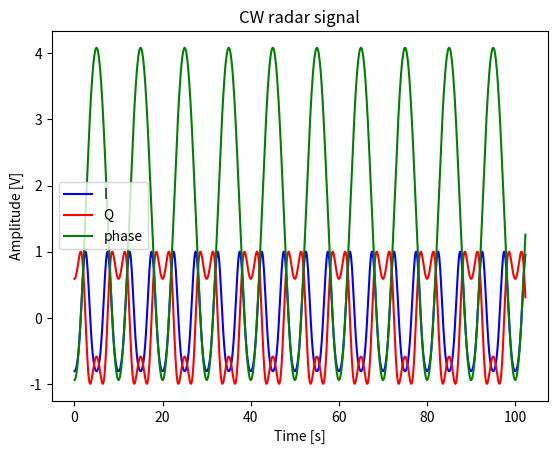
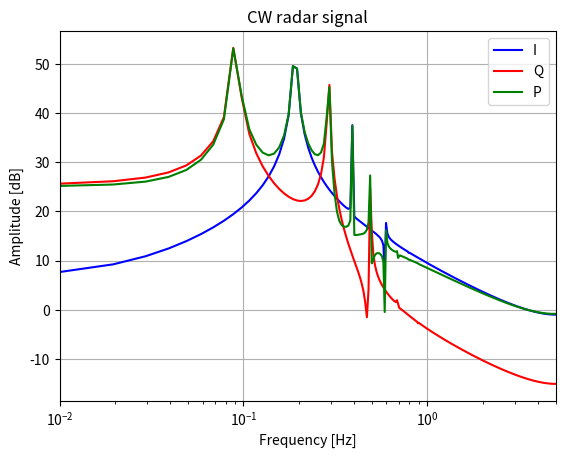

These charts were generated, in order, by the following Python code:
from matplotlib import pyplot as plt
from numpy import repeat, roll, pi, linspace, cos, sin, fft, log10, arange, arctan2, unwrap

# radar constants
f_CW = 60e9 # [Hz] carrier frequency  
s = 50e-3 # [Hz/s] MHz/ns
c = 3e8 # [m/s] speed of light

# target constants
delta_x = .001 # [m] thorax depth
f_breathing = 0.1 # [Hz] breathing rate
d = 1 # [m] distance

# baseband constants
f_s = 10 # [Sps]

# signal model
N = 1 * 1024 # number of samples
T_s = 1 / f_s
t = arange(0, N * T_s, T_s)
freq = linspace(0.0, f_s/2, N//2) # get freq axis

# f = f_CW + s*t # [Hz] frequency
# f = repeat(f, 2) # [Hz] frequency
# f = roll(f, 1000) # [Hz] frequency
x = delta_x * cos(2*pi*f_breathing*t) # [V] displacement signal

lambda_CW = c/f_CW # [m] wavelength 
print(lambda_CW,  4 * pi * delta_x / lambda_CW)
phi = 0 # [rad] phase
I = cos(4 * pi * d / lambda_CW + 4 * pi * x / lambda_CW + phi) # In-phase signal
Q = cos(4 * pi * d / lambda_CW + 4 * pi * x / lambda_CW + phi - pi/2) # Quadrature signal
# I = cos(4 * pi * x / lambda_CW) # In-phase signal
# Q = sin(4 * pi * d / lambda_CW + 4 * pi * x / lambda_CW + phi) # Quadrature signal
s = I + 1j*Q
P_i = fft.fft(I)
P_q = fft.fft(Q)
P = fft.fft(s)


fig, ax = plt.subplots()
ax.plot(t, I, 'b')
ax.plot(t, Q, 'r')
ax.plot(t, unwrap(arctan2(I, Q)), 'g')
ax.set_xlabel('Time [s]')
ax.set_ylabel('Amplitude [V]')
ax.set_title('CW radar signal')
ax.legend(['I', 'Q', 'phase'])


fig1, ax1 = plt.subplots()
ax1.semilogx(freq, 20*log10(abs(P_i[1:N//2+1])), 'b')
ax1.semilogx(freq, 20*log10(abs(P_q[1:N//2+1])), 'r')
ax1.semilogx(freq, 20*log10(abs(P[1:N//2+1])), 'g')
ax1.set_xlabel('Frequency [Hz]')
ax1.set_ylabel('Amplitude [dB]')
ax1.grid()
ax1.set_title('CW radar signal')
ax1.legend(['I', 'Q', 'P'])
ax1.set_xlim([1e-2, f_s/2])

plt.show()